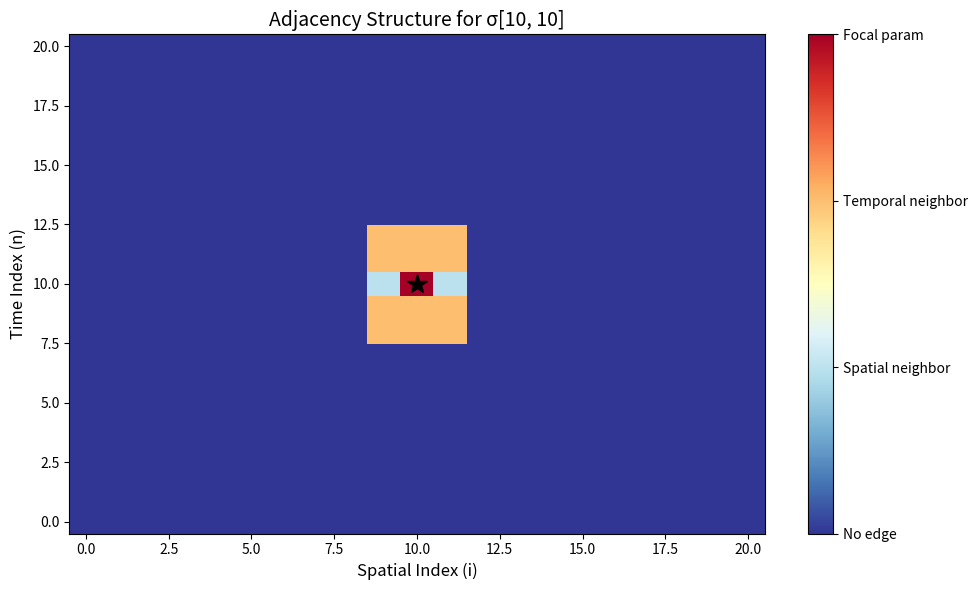

Write Python code to recreate this figure.
"""
Adjacency graph construction for local volatility parameters.

In the Crank-Nicolson PDE with local volatility σ[i,n], each parameter
affects the solution V through a limited set of dependencies:

1. Direct effect: V[i, n] and V[i, n+1] (same spatial node)
2. Spatial coupling: V[i-1, n], V[i+1, n] via tridiagonal structure
3. Time propagation: Effects propagate forward through all future timesteps

This adjacency structure creates sparsity in the Hessian, which Edge-Pushing
can exploit for 10-100× speedup.

Key insight: ∂²V/∂σ[i,n]∂σ[j,m] is only non-zero if:
- σ[i,n] and σ[j,m] affect overlapping nodes in the PDE solution
- This happens when they are "adjacent" in space-time
"""

import numpy as np
from typing import Dict, Set, Tuple, List
from collections import defaultdict

try:
    import matplotlib.pyplot as plt
    HAS_MATPLOTLIB = True
except ImportError:
    HAS_MATPLOTLIB = False


class LocalVolAdjacency:
    """
    Adjacency graph for local volatility parameters in PDE.

    Each σ[i,n] is a vertex, and edges represent dependencies where
    one parameter affects nodes that another parameter also affects.
    """

    def __init__(self, M: int, N: int):
        """
        Initialize adjacency graph.

        Args:
            M: Number of spatial intervals (M+1 nodes)
            N: Number of time intervals (N+1 nodes)
        """
        self.M = M
        self.N = N
        self.n_params = (M + 1) * (N + 1)

        # Adjacency list: param_id -> set of adjacent param_ids
        self.adjacency: Dict[int, Set[int]] = defaultdict(set)

        # Reverse mapping: (i, n) <-> param_id
        self.idx_to_param: Dict[Tuple[int, int], int] = {}
        self.param_to_idx: Dict[int, Tuple[int, int]] = {}

        self._build_index_mapping()
        self._build_adjacency()

    def _build_index_mapping(self):
        """Build mapping between (i,n) indices and flat parameter IDs."""
        param_id = 0
        for n in range(self.N + 1):
            for i in range(self.M + 1):
                self.idx_to_param[(i, n)] = param_id
                self.param_to_idx[param_id] = (i, n)
                param_id += 1

    def get_param_id(self, i: int, n: int) -> int:
        """Convert (i, n) to flat parameter ID."""
        return self.idx_to_param.get((i, n), -1)

    def get_param_idx(self, param_id: int) -> Tuple[int, int]:
        """Convert flat parameter ID to (i, n)."""
        return self.param_to_idx.get(param_id, (-1, -1))

    def _build_adjacency(self):
        """
        Build adjacency graph based on PDE dependency structure.

        σ[i,n] affects V through:
        1. Coefficients at timestep n: α[i,n], β[i,n], γ[i,n]
        2. Matrix A and B at timestep n
        3. This affects V[i-1:i+2, n+1] (tridiagonal coupling)
        4. Effects propagate forward through all future timesteps

        Two parameters σ[i,n] and σ[j,m] are adjacent if:
        - They affect overlapping spatial regions
        - And their time indices are "close" (within propagation distance)
        """
        for n in range(self.N + 1):
            for i in range(self.M + 1):
                param1 = self.get_param_id(i, n)

                # Spatial neighbors at same time (affect same timestep)
                for di in [-1, 0, 1]:
                    i_neighbor = i + di
                    if 0 <= i_neighbor <= self.M:
                        param2 = self.get_param_id(i_neighbor, n)
                        if param1 != param2:
                            self.adjacency[param1].add(param2)
                            self.adjacency[param2].add(param1)

                # Temporal propagation: σ[i,n] affects future timesteps
                # Due to tridiagonal coupling, it affects i-1, i, i+1 at future times
                for dn in range(1, min(3, self.N + 1 - n)):  # Look ahead 2 steps
                    for di in [-1, 0, 1]:
                        i_future = i + di
                        n_future = n + dn
                        if 0 <= i_future <= self.M and n_future <= self.N:
                            param2 = self.get_param_id(i_future, n_future)
                            if param1 != param2:
                                self.adjacency[param1].add(param2)
                                self.adjacency[param2].add(param1)

    def get_neighbors(self, i: int, n: int) -> Set[Tuple[int, int]]:
        """
        Get all adjacent parameters for σ[i,n].

        Args:
            i: Spatial index
            n: Time index

        Returns:
            Set of (i, n) tuples that are adjacent
        """
        param_id = self.get_param_id(i, n)
        neighbor_ids = self.adjacency[param_id]
        return {self.get_param_idx(nid) for nid in neighbor_ids}

    def get_neighbor_ids(self, param_id: int) -> Set[int]:
        """Get adjacent parameter IDs for a given parameter ID."""
        return self.adjacency[param_id]

    def compute_sparsity_stats(self) -> Dict[str, float]:
        """
        Compute sparsity statistics for the Hessian.

        Returns:
            Dictionary with sparsity metrics
        """
        total_entries = self.n_params * self.n_params
        max_possible_nonzeros = sum(len(neighbors) + 1 for neighbors in self.adjacency.values())
        # +1 for diagonal

        avg_neighbors = np.mean([len(neighbors) for neighbors in self.adjacency.values()])
        max_neighbors = max(len(neighbors) for neighbors in self.adjacency.values())
        min_neighbors = min(len(neighbors) for neighbors in self.adjacency.values())

        # Upper bound on Hessian non-zeros (assuming full connectivity within adjacency)
        hessian_nonzeros_upper = 0
        for param_id in range(self.n_params):
            neighbors = self.adjacency[param_id]
            # Hessian entry (i,j) non-zero if params i and j are adjacent
            hessian_nonzeros_upper += 1  # Diagonal
            hessian_nonzeros_upper += len(neighbors)  # Off-diagonal

        sparsity = 100 * (1 - hessian_nonzeros_upper / total_entries)

        return {
            'n_params': self.n_params,
            'total_hessian_entries': total_entries,
            'max_nonzeros': hessian_nonzeros_upper,
            'sparsity_percent': sparsity,
            'avg_neighbors': avg_neighbors,
            'max_neighbors': max_neighbors,
            'min_neighbors': min_neighbors
        }

    def visualize_adjacency(self, sample_i: int = None, sample_n: int = None,
                           save_path: str = None):
        """
        Visualize the adjacency structure for a specific parameter.

        Args:
            sample_i: Spatial index to visualize (default: middle)
            sample_n: Time index to visualize (default: middle)
            save_path: Path to save figure (optional)
        """
        if not HAS_MATPLOTLIB:
            print("Matplotlib not available, skipping visualization")
            return None

        if sample_i is None:
            sample_i = self.M // 2
        if sample_n is None:
            sample_n = self.N // 2

        # Create grid visualization
        grid = np.zeros((self.M + 1, self.N + 1))
        grid[sample_i, sample_n] = 3  # Mark the focal parameter

        # Mark neighbors
        neighbors = self.get_neighbors(sample_i, sample_n)
        for i_nb, n_nb in neighbors:
            if grid[i_nb, n_nb] == 0:  # Don't overwrite focal point
                # Color by type of neighbor
                if n_nb == sample_n:
                    grid[i_nb, n_nb] = 1  # Same time (spatial neighbor)
                else:
                    grid[i_nb, n_nb] = 2  # Future time (temporal neighbor)

        # Plot
        fig, ax = plt.subplots(figsize=(10, 6))
        im = ax.imshow(grid.T, origin='lower', cmap='RdYlBu_r', aspect='auto')

        ax.set_xlabel('Spatial Index (i)', fontsize=12)
        ax.set_ylabel('Time Index (n)', fontsize=12)
        ax.set_title(f'Adjacency Structure for σ[{sample_i}, {sample_n}]', fontsize=14)

        # Add colorbar with labels
        cbar = plt.colorbar(im, ax=ax, ticks=[0, 1, 2, 3])
        cbar.ax.set_yticklabels(['No edge', 'Spatial neighbor', 'Temporal neighbor', 'Focal param'])

        # Mark the focal point
        ax.plot(sample_i, sample_n, 'k*', markersize=15)

        plt.tight_layout()

        if save_path:
            plt.savefig(save_path, dpi=150, bbox_inches='tight')
            print(f"Saved adjacency visualization to {save_path}")
        else:
            plt.show()

        return fig

    def print_stats(self):
        """Print adjacency graph statistics."""
        stats = self.compute_sparsity_stats()

        print("="*70)
        print("LOCAL VOLATILITY ADJACENCY GRAPH STATISTICS")
        print("="*70)
        print(f"\nGrid Size: {self.M+1} × {self.N+1}")
        print(f"Total Parameters: {stats['n_params']:,}")
        print(f"\nHessian Matrix:")
        print(f"  Total entries: {stats['total_hessian_entries']:,}")
        print(f"  Non-zero entries (upper bound): {stats['max_nonzeros']:,}")
        print(f"  Sparsity: {stats['sparsity_percent']:.2f}%")
        print(f"\nAdjacency Statistics:")
        print(f"  Average neighbors per parameter: {stats['avg_neighbors']:.1f}")
        print(f"  Maximum neighbors: {int(stats['max_neighbors'])}")
        print(f"  Minimum neighbors: {int(stats['min_neighbors'])}")

        # Compute theoretical speedup
        naive_ops = stats['total_hessian_entries']
        sparse_ops = stats['max_nonzeros']
        speedup = naive_ops / sparse_ops

        print(f"\nTheoretical Edge-Pushing Speedup:")
        print(f"  Naive Hessian operations: {naive_ops:,}")
        print(f"  Sparse operations: {sparse_ops:,}")
        print(f"  Expected speedup: {speedup:.1f}× ⭐")
        print("="*70)


def demo_adjacency():
    """Demonstrate adjacency graph construction and analysis."""

    # Small grid for visualization
    M, N = 20, 20
    print(f"\n{'='*70}")
    print(f"ADJACENCY GRAPH DEMO (M={M}, N={N})")
    print(f"{'='*70}\n")

    adj = LocalVolAdjacency(M, N)
    adj.print_stats()

    # Show neighbors for a sample parameter
    sample_i, sample_n = M // 2, N // 2
    neighbors = adj.get_neighbors(sample_i, sample_n)

    print(f"\nExample: Neighbors of σ[{sample_i}, {sample_n}]:")
    print(f"  Total neighbors: {len(neighbors)}")
    print(f"  Sample neighbors (first 10):")
    for idx, (i_nb, n_nb) in enumerate(sorted(neighbors)[:10]):
        print(f"    σ[{i_nb}, {n_nb}]")

    # Visualize
    print(f"\nGenerating adjacency visualization...")
    try:
        adj.visualize_adjacency(sample_i, sample_n, save_path='adjacency_graph.png')
    except:
        print("  (Visualization skipped - no display available)")

    # Test different grid sizes
    print(f"\n{'='*70}")
    print("SCALABILITY ANALYSIS")
    print(f"{'='*70}\n")
    print(f"{'Grid Size':<15} {'Parameters':<15} {'Sparsity':<15} {'Speedup':<15}")
    print("-"*70)

    for size in [10, 20, 50, 100]:
        adj_test = LocalVolAdjacency(size, size)
        stats_test = adj_test.compute_sparsity_stats()
        speedup_test = stats_test['total_hessian_entries'] / stats_test['max_nonzeros']

        print(f"{size}×{size:<12} {stats_test['n_params']:<15,} "
              f"{stats_test['sparsity_percent']:<14.1f}% {speedup_test:<14.1f}×")

    print(f"\n✓ Adjacency graph construction complete!")


if __name__ == "__main__":
    demo_adjacency()
